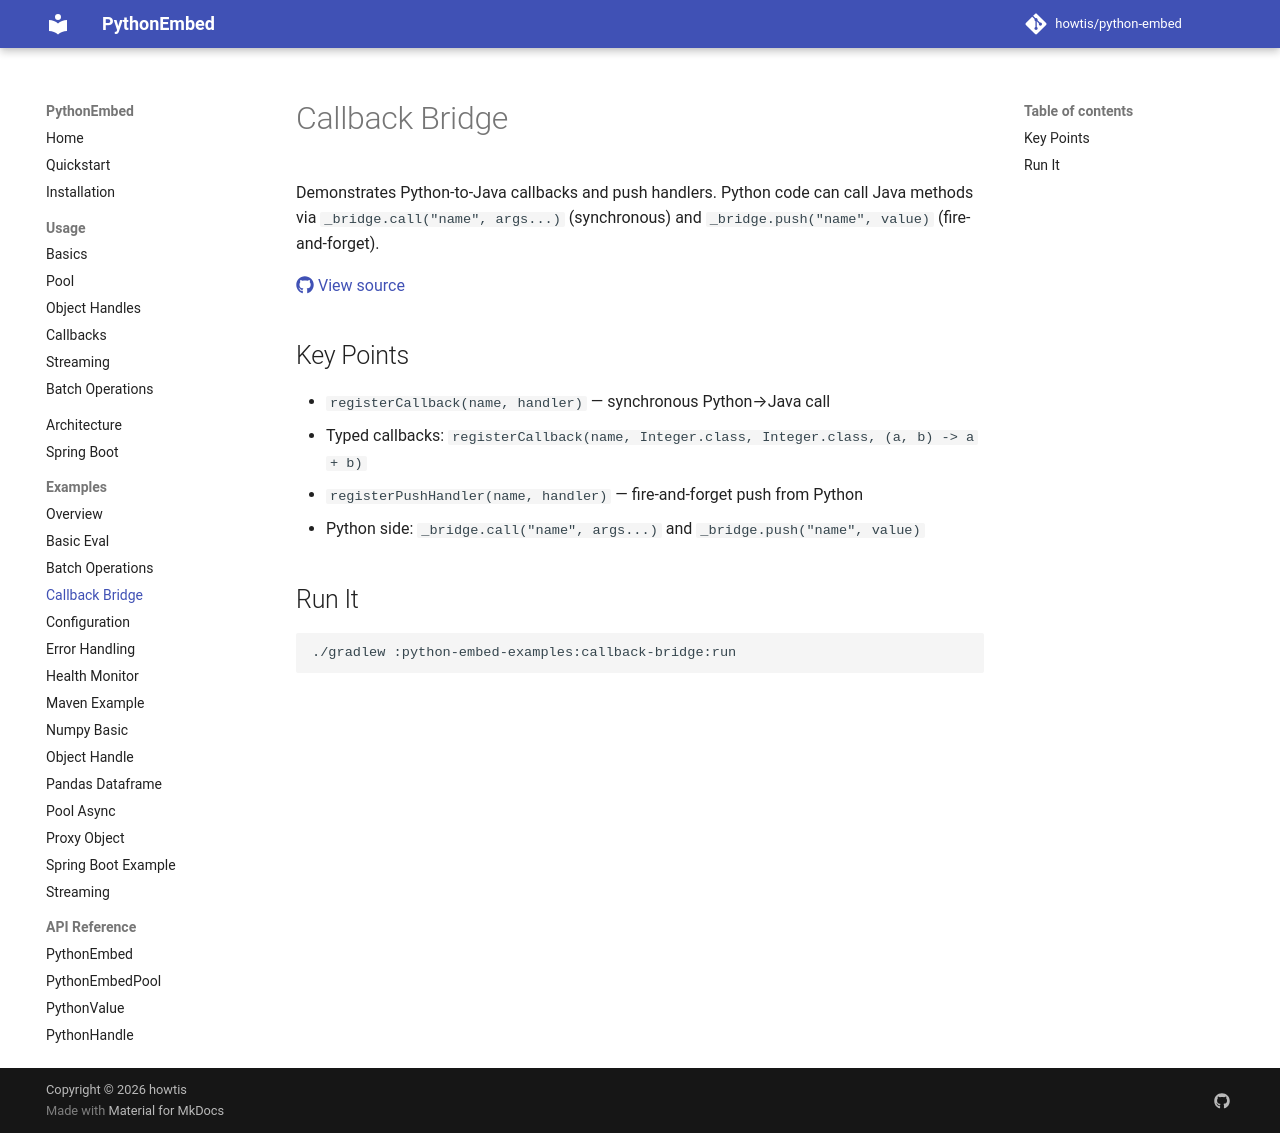

repository: howtis/python-embed · page: examples/callback-bridge/index.html · generator: mkdocs

# Callback Bridge

Demonstrates Python-to-Java callbacks and push handlers. Python code can call Java methods via `_bridge.call("name", args...)` (synchronous) and `_bridge.push("name", value)` (fire-and-forget).

[:fontawesome-brands-github: View source](https://github.com/howtis/python-embed/blob/main/python-embed-examples/callback-bridge/src/main/java/io/github/howtis/pythonembed/examples/CallbackBridgeExample.java)

## Key Points

- `registerCallback(name, handler)` — synchronous Python→Java call
- Typed callbacks: `registerCallback(name, Integer.class, Integer.class, (a, b) -> a + b)`
- `registerPushHandler(name, handler)` — fire-and-forget push from Python
- Python side: `_bridge.call("name", args...)` and `_bridge.push("name", value)`

## Run It

```bash
./gradlew :python-embed-examples:callback-bridge:run
```
